Image classification data set "risk_dataset_aug" (YouYoungJeong/image_detecting on GitHub). Class labels (3): risk level 0 safe, risk level 1 low, risk level 2 high.

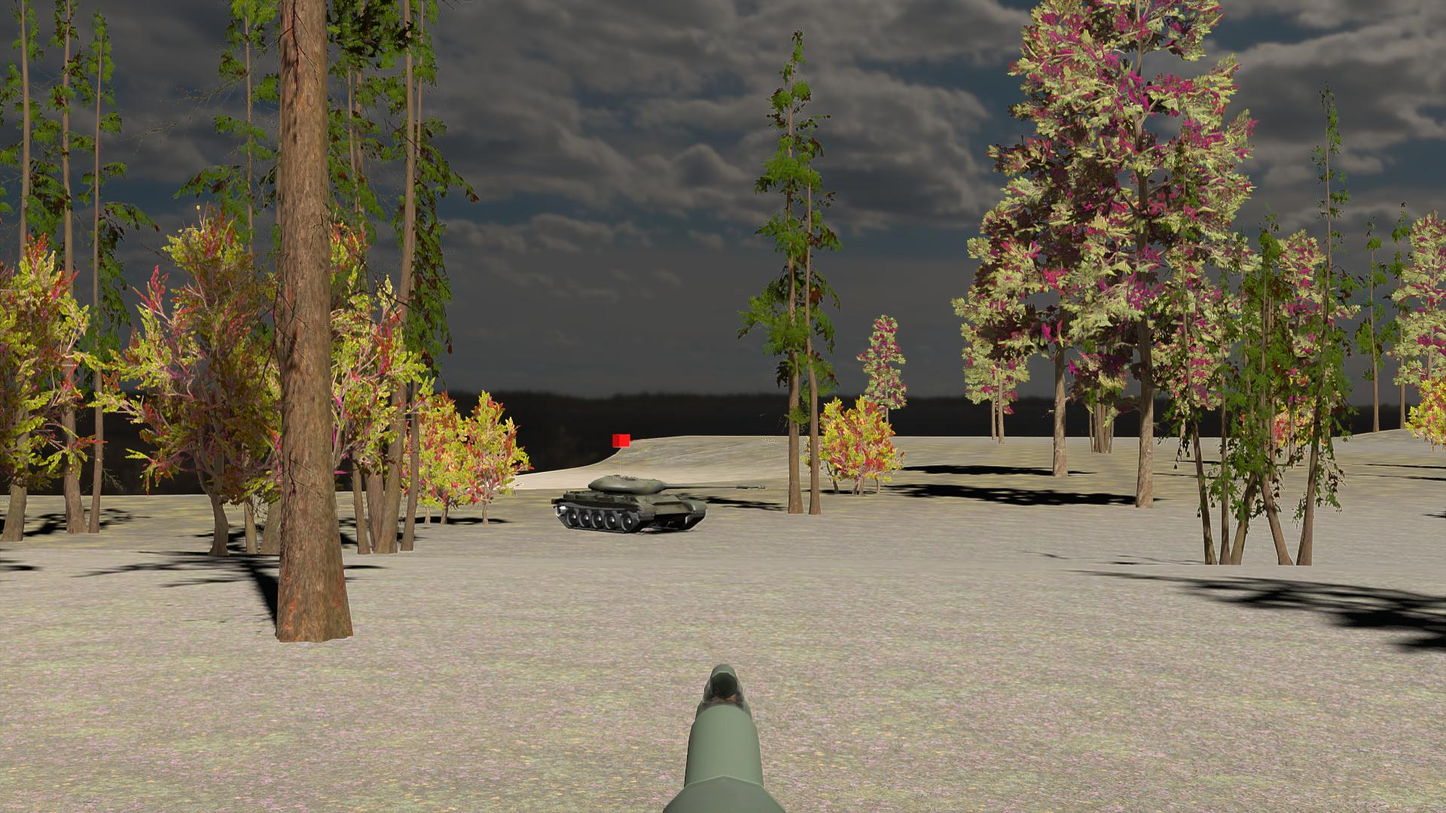
Label: risk level 0 safe

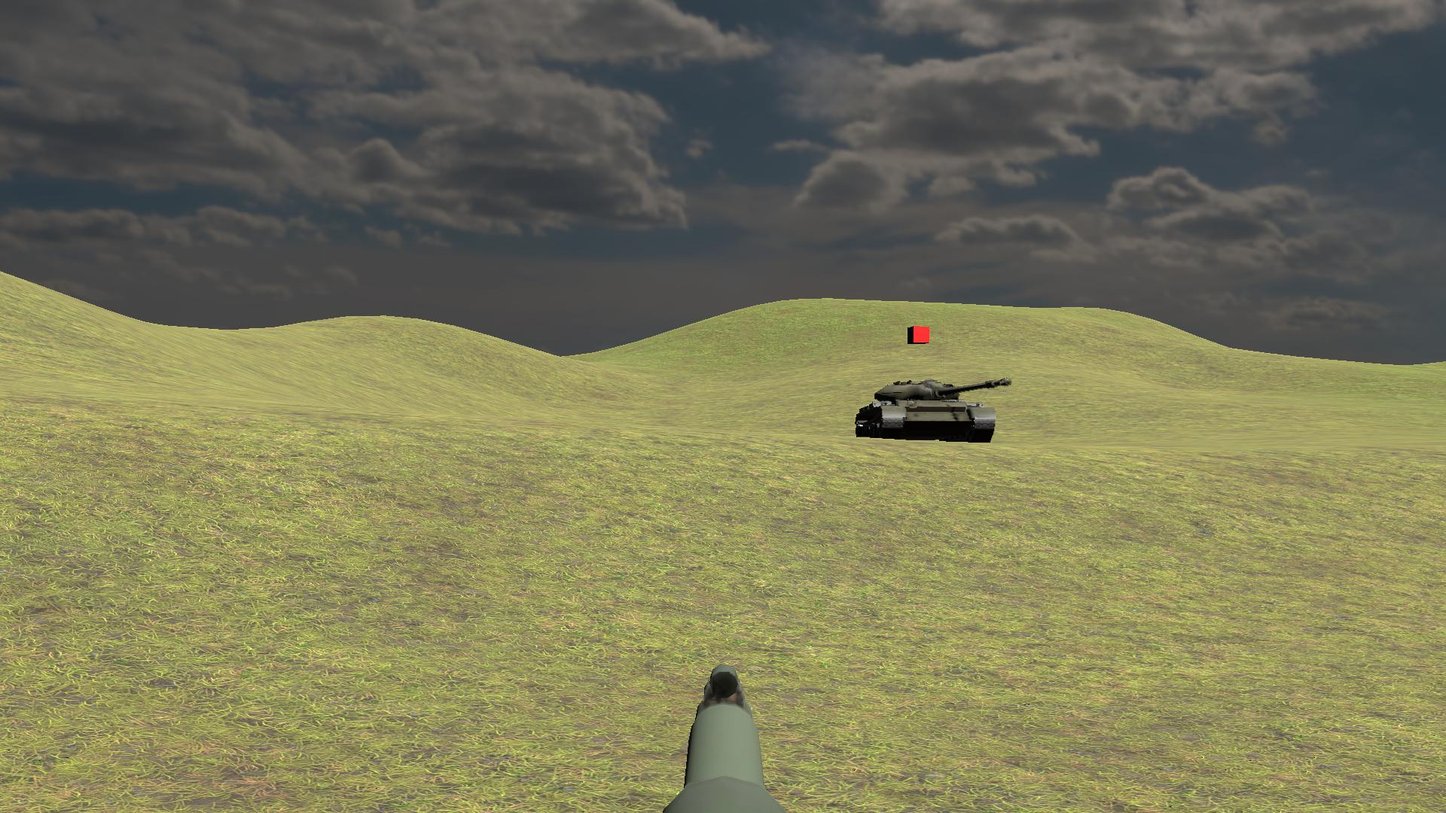
Label: risk level 2 high

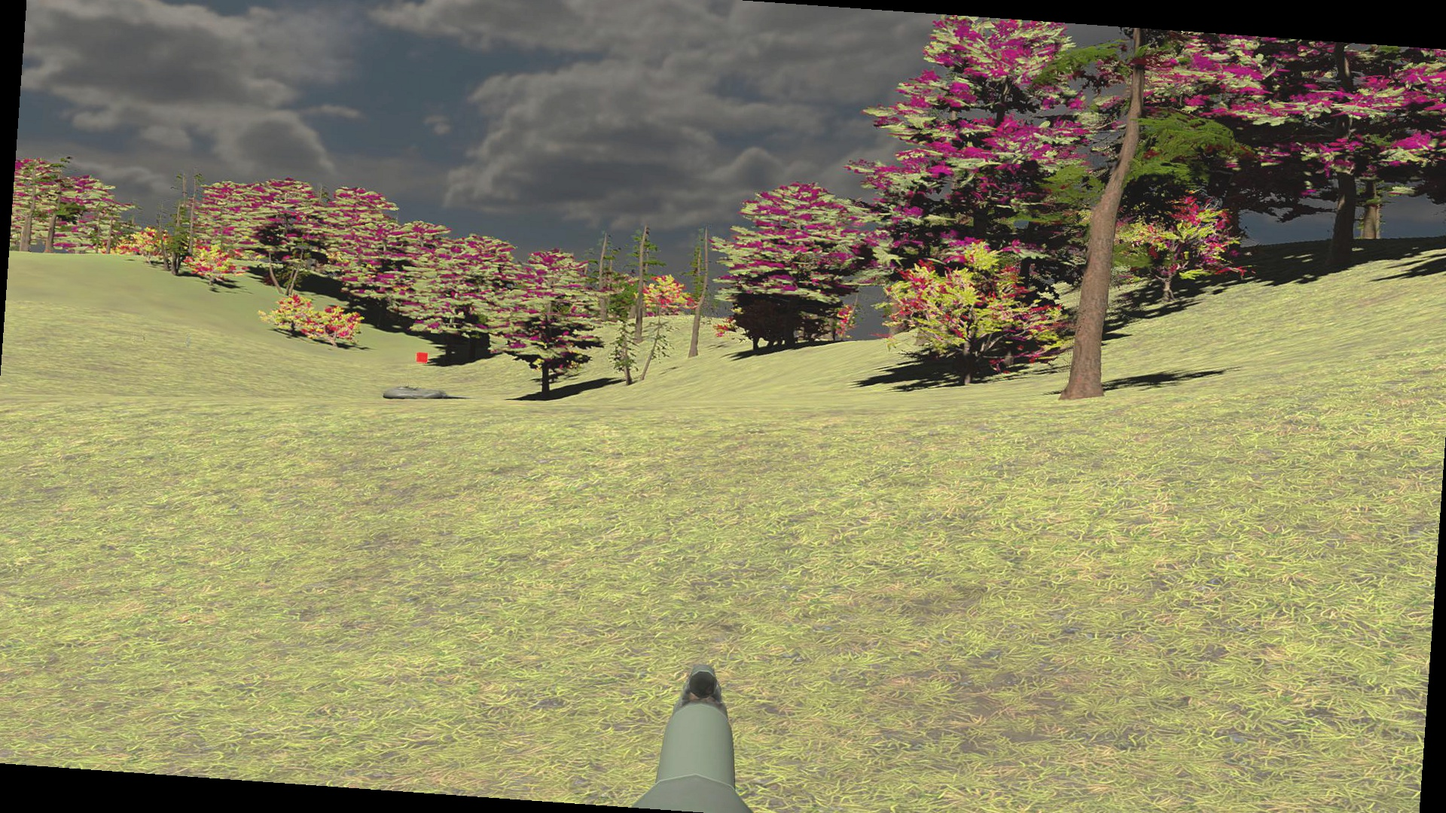
Label: risk level 1 low

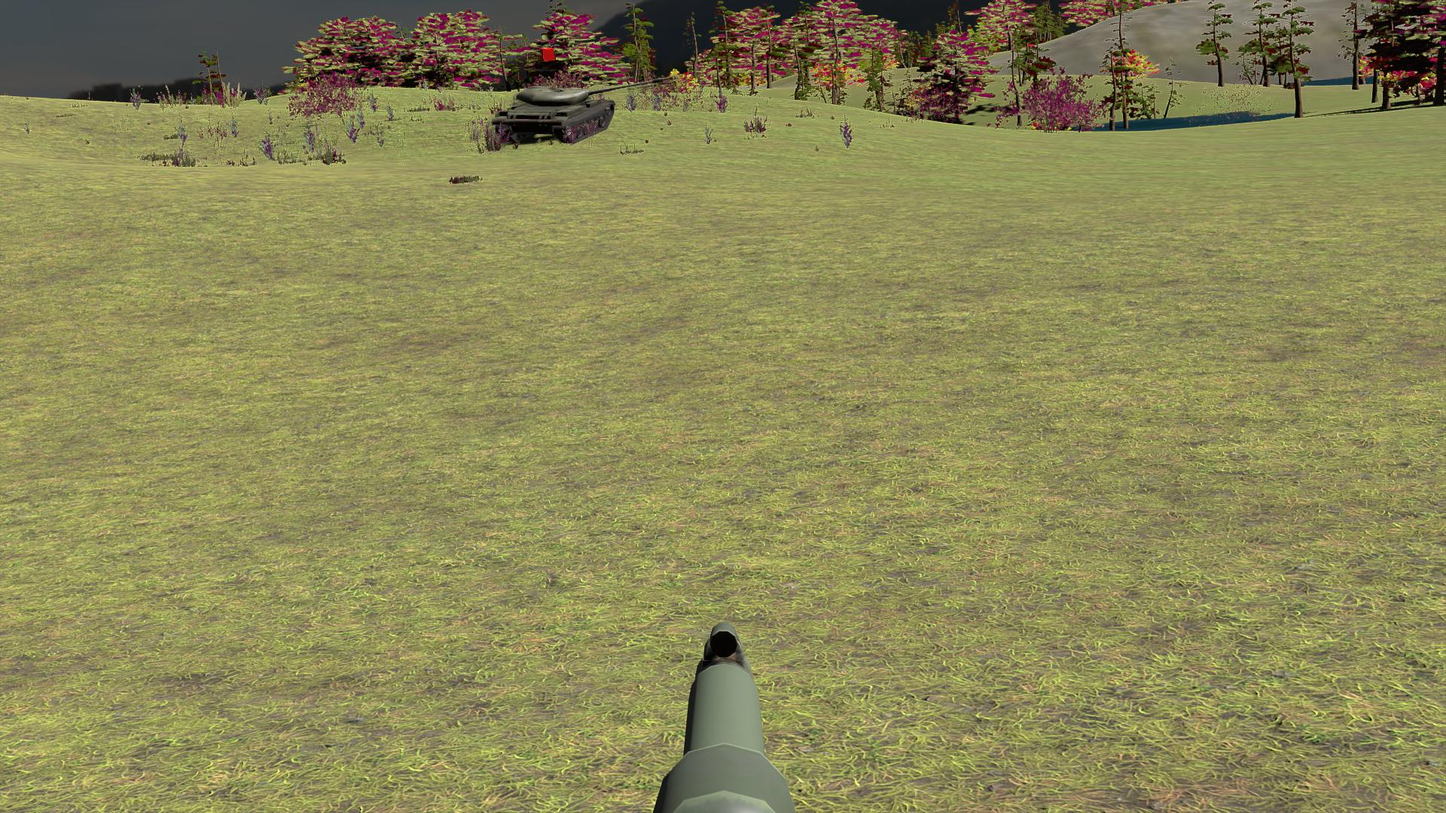
Label: risk level 0 safe

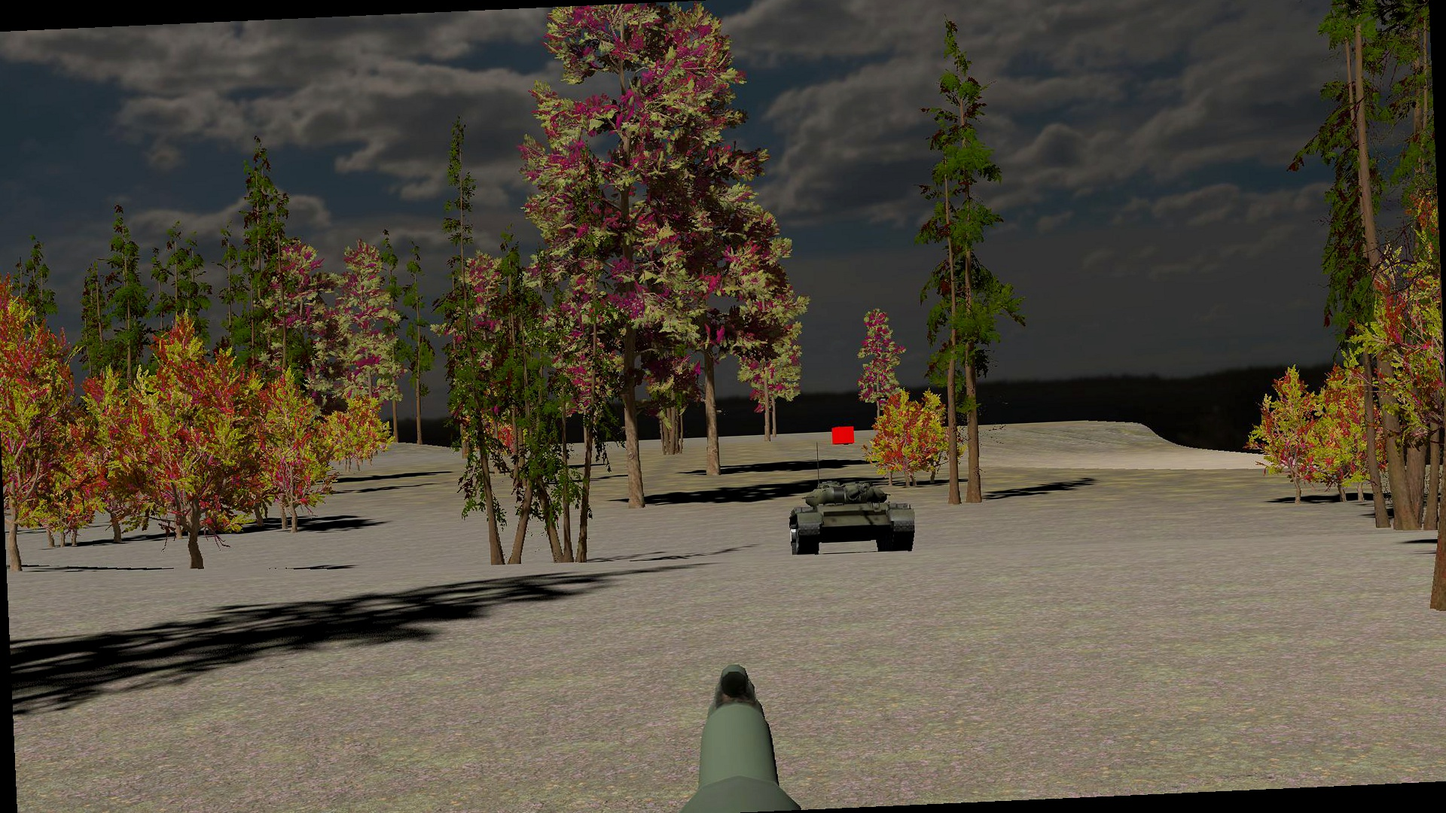
Label: risk level 2 high

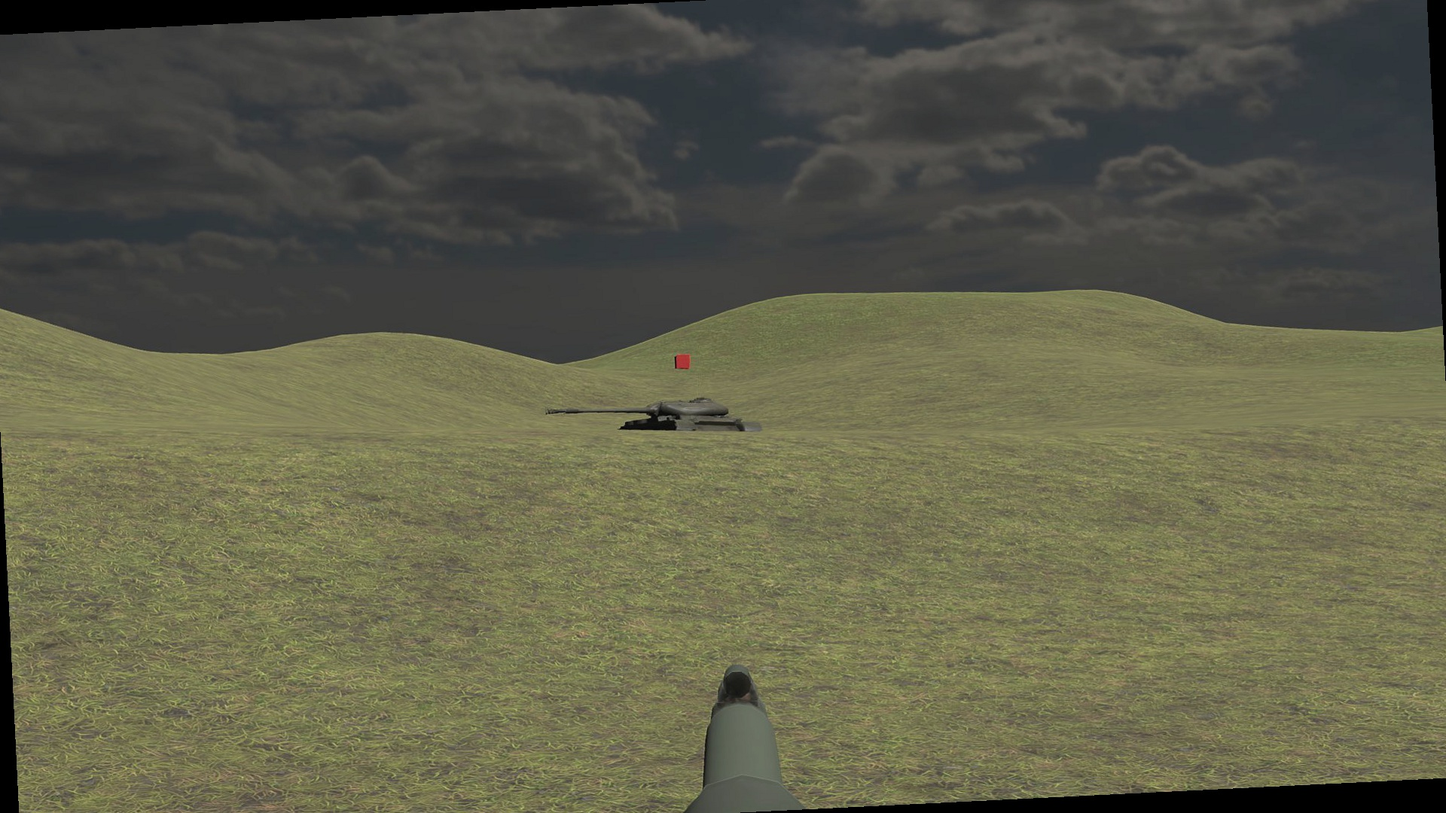
Label: risk level 1 low
